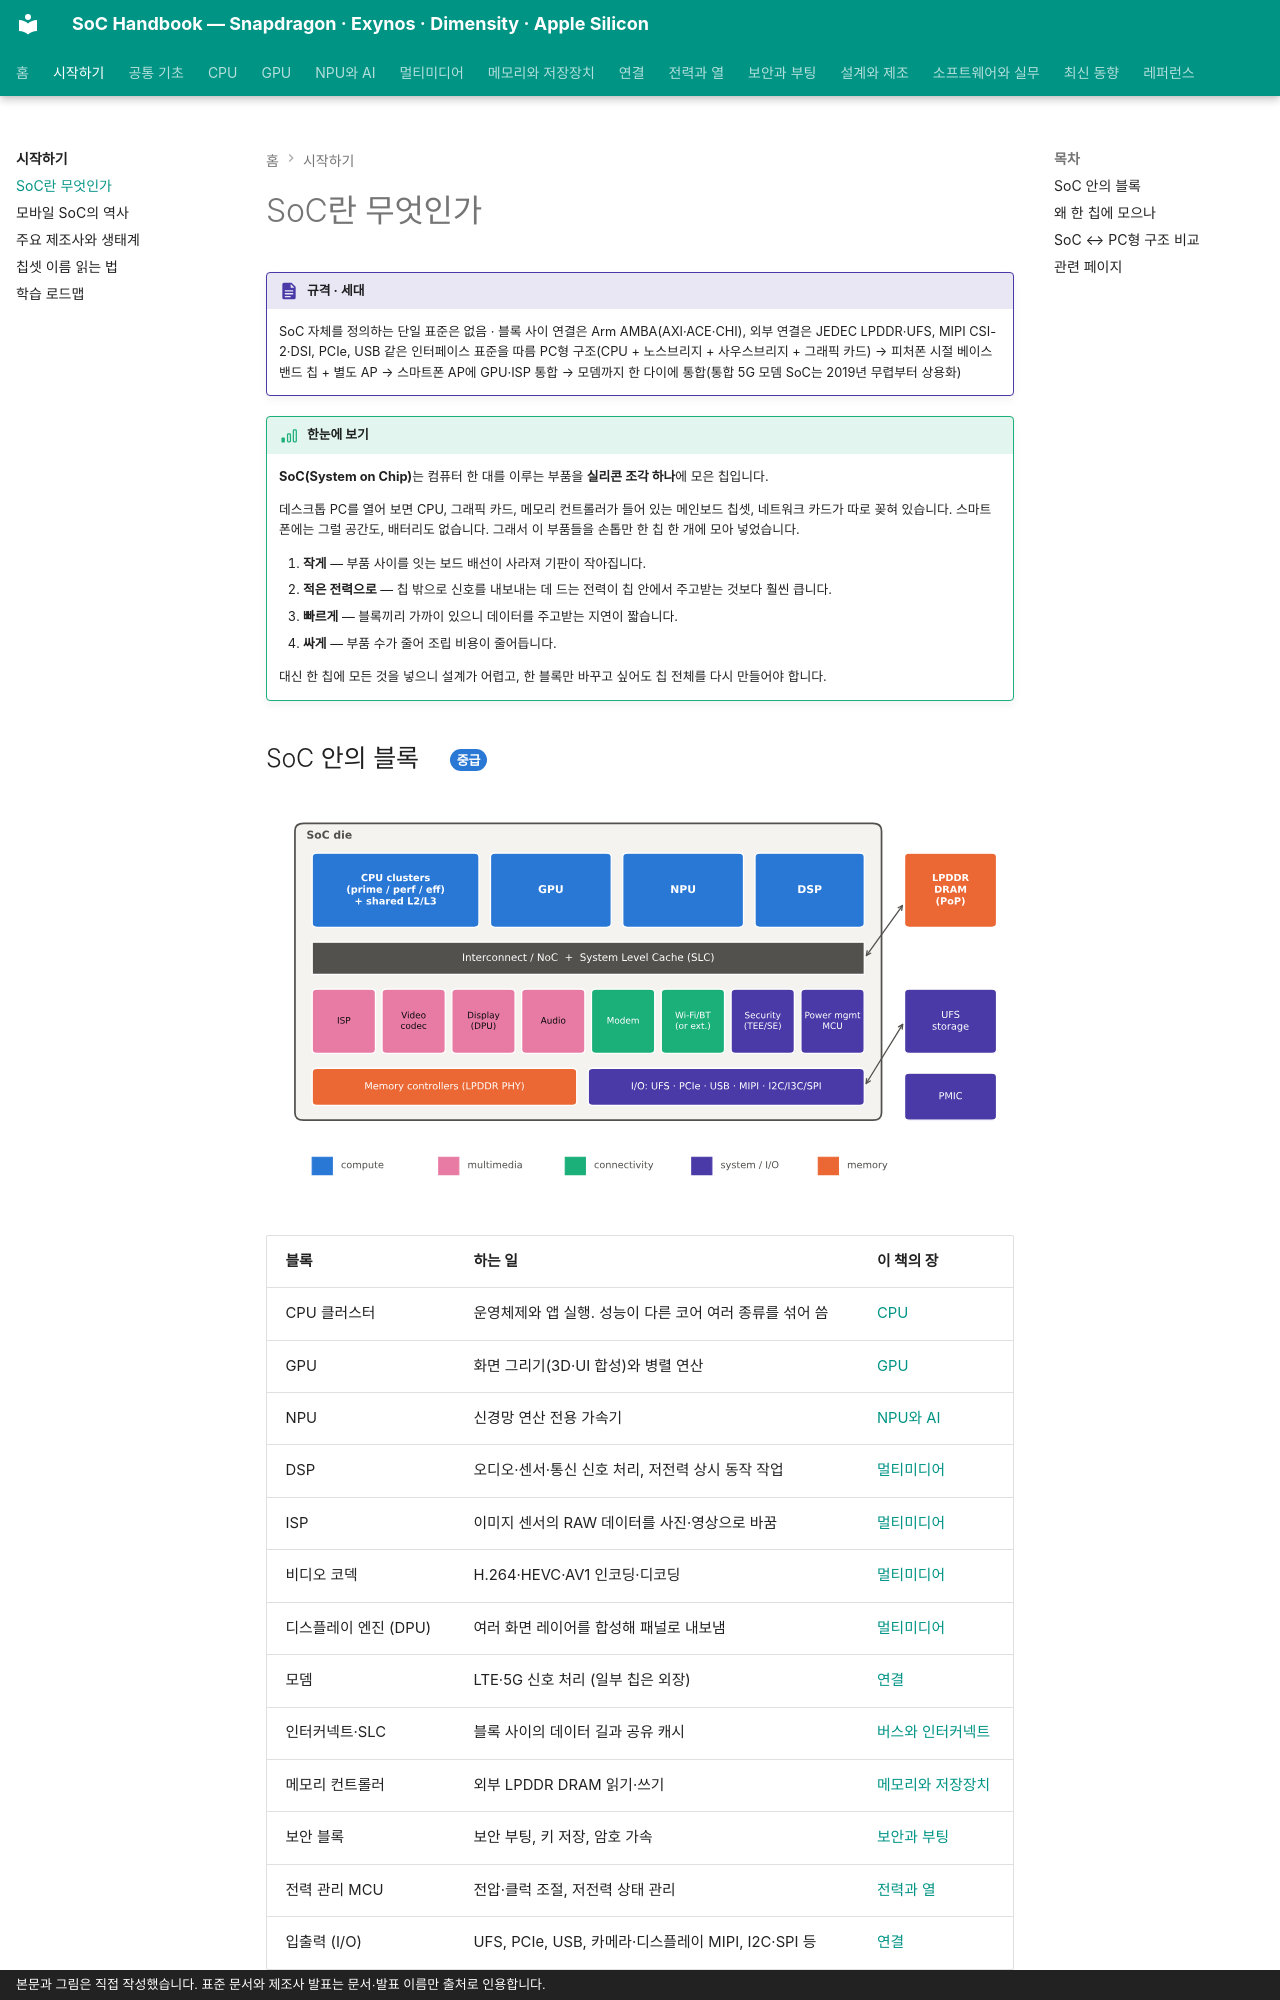

repository: goodhosup/soc · page: getting-started/what-is-soc/index.html · generator: mkdocs · copyright: 본문과 그림은 직접 작성했습니다. 표준 문서와 제조사 발표는 문서·발표 이름만 출처로 인용합니다.

# SoC란 무엇인가

!!! spec "규격 · 세대"
    SoC 자체를 정의하는 단일 표준은 없음 · 블록 사이 연결은 Arm AMBA(AXI·ACE·CHI), 외부 연결은 JEDEC LPDDR·UFS, MIPI CSI-2·DSI, PCIe, USB 같은 인터페이스 표준을 따름
    PC형 구조(CPU + 노스브리지 + 사우스브리지 + 그래픽 카드) → 피처폰 시절 베이스밴드 칩 + 별도 AP → 스마트폰 AP에 GPU·ISP 통합 → 모뎀까지 한 다이에 통합(통합 5G 모뎀 SoC는 2019년 무렵부터 상용화)

!!! basic "한눈에 보기"
    **SoC(System on Chip)**는 컴퓨터 한 대를 이루는 부품을 **실리콘 조각 하나**에 모은 칩입니다.

    데스크톱 PC를 열어 보면 CPU, 그래픽 카드, 메모리 컨트롤러가 들어 있는 메인보드 칩셋, 네트워크 카드가 따로 꽂혀 있습니다. 스마트폰에는 그럴 공간도, 배터리도 없습니다. 그래서 이 부품들을 손톱만 한 칩 한 개에 모아 넣었습니다.

    1. **작게** — 부품 사이를 잇는 보드 배선이 사라져 기판이 작아집니다.
    2. **적은 전력으로** — 칩 밖으로 신호를 내보내는 데 드는 전력이 칩 안에서 주고받는 것보다 훨씬 큽니다.
    3. **빠르게** — 블록끼리 가까이 있으니 데이터를 주고받는 지연이 짧습니다.
    4. **싸게** — 부품 수가 줄어 조립 비용이 줄어듭니다.

    대신 한 칩에 모든 것을 넣으니 설계가 어렵고, 한 블록만 바꾸고 싶어도 칩 전체를 다시 만들어야 합니다.

## SoC 안의 블록 { .l2 }

![스마트폰 SoC의 블록 구성](../assets/figures/basics_soc_blocks.svg)

| 블록 | 하는 일 | 이 책의 장 |
|---|---|---|
| CPU 클러스터 | 운영체제와 앱 실행. 성능이 다른 코어 여러 종류를 섞어 씀 | [CPU](../cpu/index.md) |
| GPU | 화면 그리기(3D·UI 합성)와 병렬 연산 | [GPU](../gpu/index.md) |
| NPU | 신경망 연산 전용 가속기 | [NPU와 AI](../npu/index.md) |
| DSP | 오디오·센서·통신 신호 처리, 저전력 상시 동작 작업 | [멀티미디어](../media/index.md) |
| ISP | 이미지 센서의 RAW 데이터를 사진·영상으로 바꿈 | [멀티미디어](../media/isp.md) |
| 비디오 코덱 | H.264·HEVC·AV1 인코딩·디코딩 | [멀티미디어](../media/video-codec.md) |
| 디스플레이 엔진 (DPU) | 여러 화면 레이어를 합성해 패널로 내보냄 | [멀티미디어](../media/display.md) |
| 모뎀 | LTE·5G 신호 처리 (일부 칩은 외장) | [연결](../connectivity/modem.md) |
| 인터커넥트·SLC | 블록 사이의 데이터 길과 공유 캐시 | [버스와 인터커넥트](../basics/interconnect.md) |
| 메모리 컨트롤러 | 외부 LPDDR DRAM 읽기·쓰기 | [메모리와 저장장치](../memory/index.md) |
| 보안 블록 | 보안 부팅, 키 저장, 암호 가속 | [보안과 부팅](../security/index.md) |
| 전력 관리 MCU | 전압·클럭 조절, 저전력 상태 관리 | [전력과 열](../power/index.md) |
| 입출력 (I/O) | UFS, PCIe, USB, 카메라·디스플레이 MIPI, I2C·SPI 등 | [연결](../connectivity/index.md) |

SoC 밖에 남는 대표적인 칩은 **DRAM**(보통 SoC 위에 쌓음), **UFS 저장장치**, **PMIC**(전원 칩), **RF 프런트엔드**(안테나 쪽 증폭기·필터), 그리고 칩에 따라 **Wi-Fi·Bluetooth 콤보 칩**입니다.
